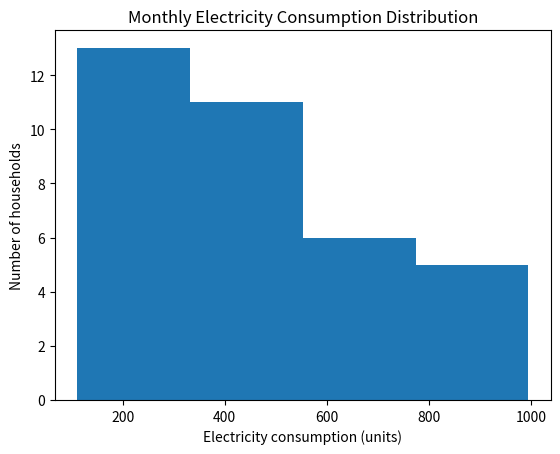

This chart was generated by the following Python code:
import matplotlib.pyplot as plt
unit =[120,130,140,150,160,111,133,123,132,234,543,654,767,786,867,995,334,554,433,564,345,234,543,786,908,500,600,700,120,234,501,506,507,406,408]
plt.hist(unit, bins=4)
plt.xlabel("Electricity consumption (units)")
plt.ylabel("Number of households")
plt.title("Monthly Electricity Consumption Distribution")
plt.show()